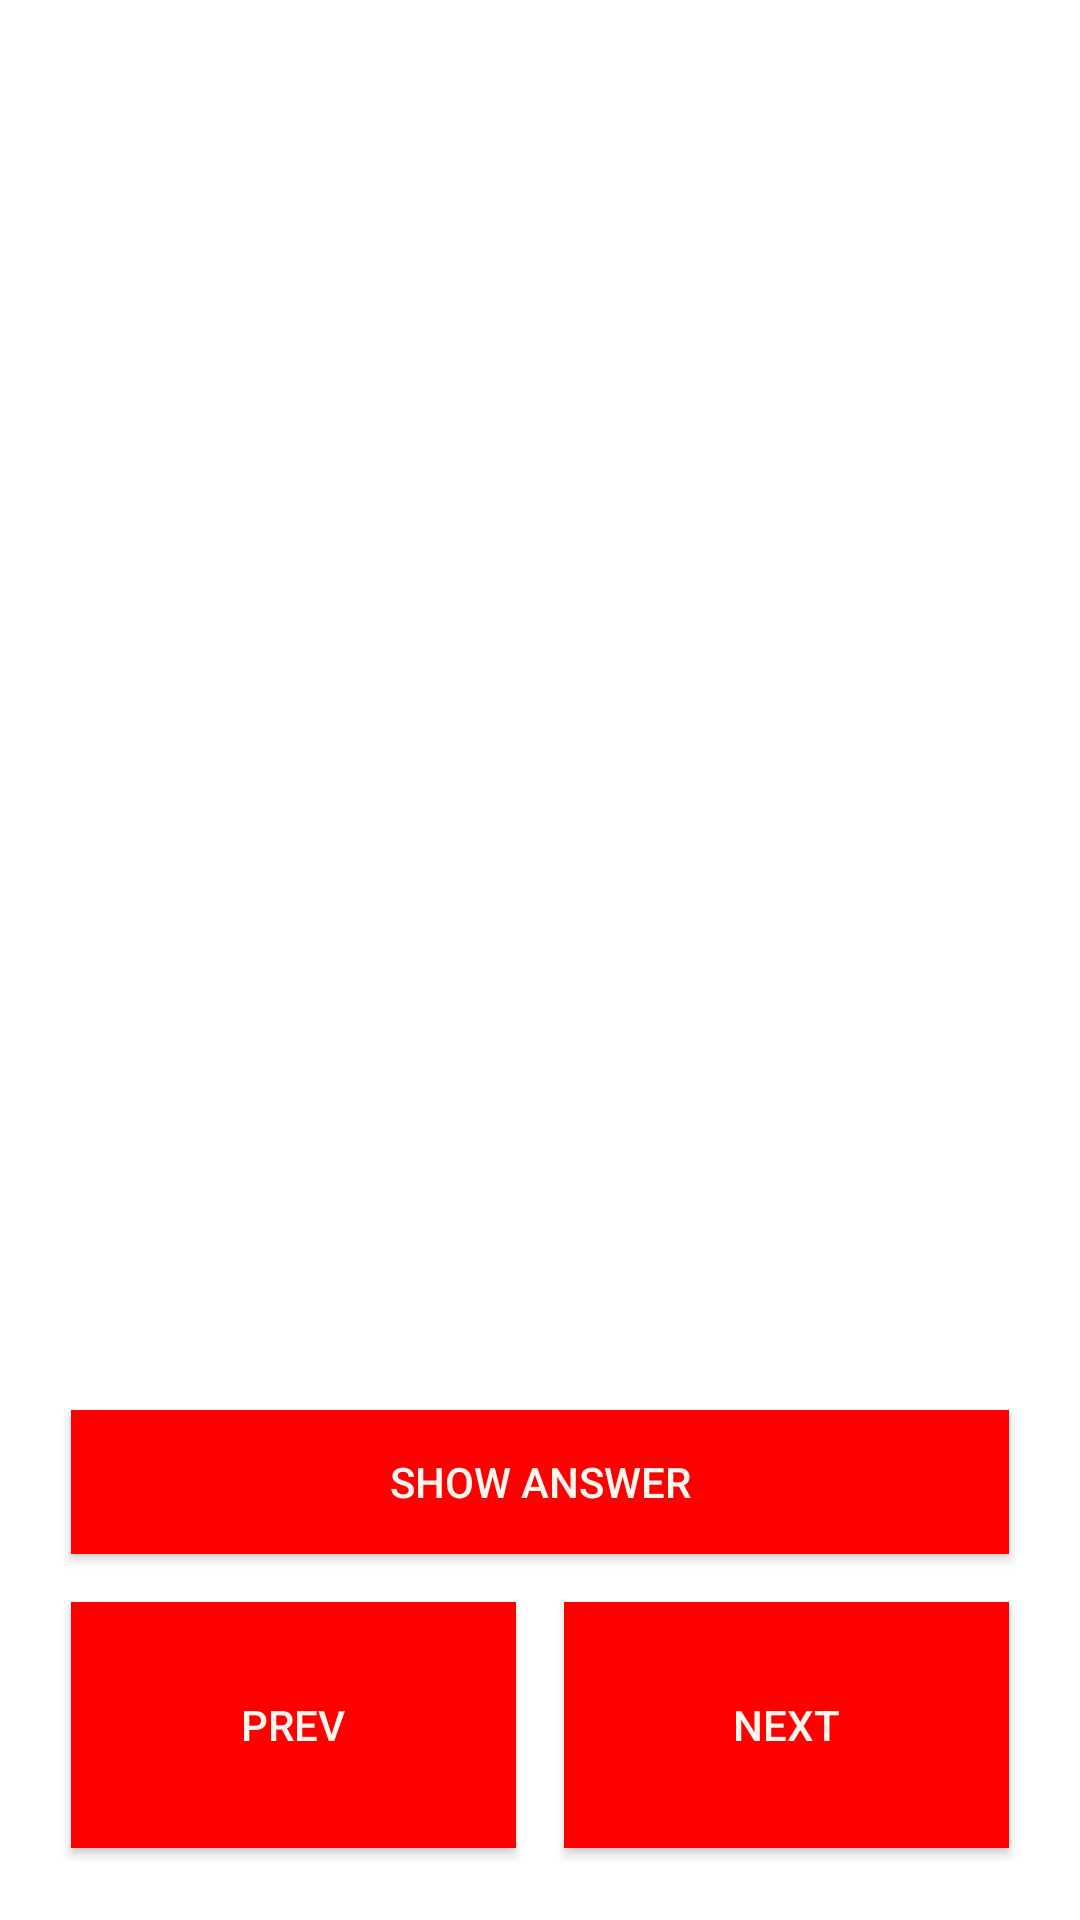

Write the Android layout XML for this screen, with the resource values it uses.
<!-- AndroidManifest.xml: fallback theme Theme.MaterialComponents.DayNight.NoActionBar -->
<!-- res/layout/content_study.xml -->
<?xml version="1.0" encoding="utf-8"?>
<RelativeLayout
    xmlns:android="http://schemas.android.com/apk/res/android"
    xmlns:app="http://schemas.android.com/apk/res-auto"
    xmlns:tools="http://schemas.android.com/tools"
    android:layout_width="match_parent"
    android:layout_height="match_parent"
    android:paddingBottom="@dimen/activity_vertical_margin"
    android:paddingLeft="@dimen/activity_horizontal_margin"
    android:paddingRight="@dimen/activity_horizontal_margin"
    android:paddingTop="@dimen/activity_vertical_margin"
    app:layout_behavior="@string/appbar_scrolling_view_behavior"
    tools:context=".Study"
    tools:showIn="@layout/activity_study"
    android:background="@color/background">

    <LinearLayout
        android:orientation="vertical"
        android:layout_width="match_parent"
        android:layout_height="match_parent"
        android:padding="16dp">

        <LinearLayout
            android:orientation="horizontal"
            android:layout_width="match_parent"
            android:layout_height="wrap_content"
            android:layout_weight="1">

            <TextView
                android:layout_width="0dp"
                android:layout_height="wrap_content"
                android:id="@+id/study_deck_title"
                android:layout_weight="1"
                android:textSize="18sp"
                android:textColor="#000000"
                android:gravity="left"/>

            <TextView
                android:layout_width="0dp"
                android:layout_height="wrap_content"
                android:id="@+id/questionindex"
                android:textSize="18sp"
                android:layout_weight="1"
                android:textColor="#000000"
                android:gravity="left"/>
        </LinearLayout>

        <TextView
            android:layout_width="fill_parent"
            android:layout_height="wrap_content"
            android:id="@+id/question_text"
            android:layout_weight="5"
            android:gravity="left|top"
            android:textColor="#000000"
            android:textSize="18sp"/>

        <TextView
            android:layout_width="fill_parent"
            android:layout_height="wrap_content"
            android:id="@+id/answer_text"
            android:layout_weight="5"
            android:textColor="#000000"
            android:textSize="18sp"
            android:gravity="left|top"/>

        <Button
            android:layout_width="match_parent"
            android:layout_height="wrap_content"
            android:background="@color/Wrong"
            android:textColor="@color/white"
            android:text="@string/show_answer_button"
            android:id="@+id/show_answer"
            android:layout_margin="8dp"/>

        <LinearLayout
            android:orientation="horizontal"
            android:layout_width="match_parent"
            android:layout_height="wrap_content"
            android:layout_weight="1">

            <Button
                android:layout_width="wrap_content"
                android:layout_height="match_parent"
                android:text="@string/prev_button"
                android:id="@+id/prev_button"
                android:background="@color/Wrong"
                android:textColor="@color/white"
                android:layout_weight="1"
                android:layout_margin="8dp"/>

            <Button
                android:layout_width="wrap_content"
                android:layout_height="match_parent"
                android:text="@string/next_button"
                android:id="@+id/next_button"
                android:background="@color/Wrong"
                android:textColor="@color/white"
                android:layout_weight="1"
                android:layout_margin="8dp"/>
        </LinearLayout>

    </LinearLayout>
</RelativeLayout>
<!-- res/layout/activity_study.xml (included above) -->
<?xml version="1.0" encoding="utf-8"?>
<android.support.design.widget.CoordinatorLayout
    xmlns:android="http://schemas.android.com/apk/res/android"
    xmlns:app="http://schemas.android.com/apk/res-auto"
    xmlns:tools="http://schemas.android.com/tools"
    android:layout_width="match_parent"
    android:layout_height="match_parent"
    android:fitsSystemWindows="true"
    tools:context=".Study">

    <android.support.design.widget.AppBarLayout
        android:layout_width="match_parent"
        android:layout_height="wrap_content"
        android:theme="@style/AppTheme.AppBarOverlay">

        <android.support.v7.widget.Toolbar
            android:id="@+id/toolbar"
            android:layout_width="match_parent"
            android:layout_height="?attr/actionBarSize"
            android:background="?attr/colorPrimary"
            app:popupTheme="@style/AppTheme.PopupOverlay"/>

    </android.support.design.widget.AppBarLayout>

    <include layout="@layout/content_study"/>


</android.support.design.widget.CoordinatorLayout>
<!-- resources referenced by this layout -->
<resources>
  <color name="Wrong">#FF0000</color>
  <color name="background">#ffffff</color>
  <color name="white">#fdf7ef</color>
  <string name="next_button">Next</string>
  <string name="prev_button">Prev</string>
  <string name="show_answer_button">Show Answer</string>
  <style name="AppTheme.AppBarOverlay" parent="ThemeOverlay.AppCompat.Dark.ActionBar" />
  <style name="AppTheme.PopupOverlay" parent="ThemeOverlay.AppCompat.Light" />
</resources>
